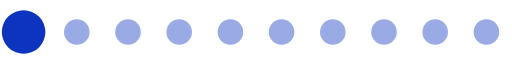
t = 0.00 s
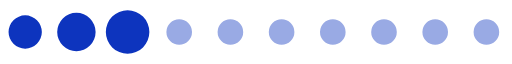
t = 0.20 s
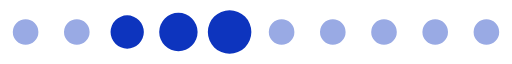
t = 0.39 s
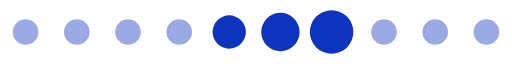
t = 0.59 s
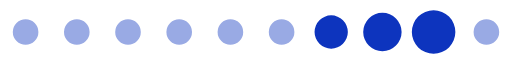
t = 0.78 s
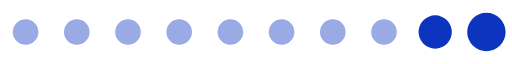
t = 0.98 s

The animated SVG that drew these frames (rendered in a browser with its animation timeline set to each time). Animation: 1 SMIL element (animateTransform=1); one cycle of 1.17 s, repeats indefinitely.

<?xml version="1.0" encoding="UTF-8" standalone="no"?><svg xmlns:svg="http://www.w3.org/2000/svg" xmlns="http://www.w3.org/2000/svg" xmlns:xlink="http://www.w3.org/1999/xlink" version="1.0" width="160px" height="20px" viewBox="0 0 128 16" xml:space="preserve"><rect x="0" y="0" width="100%" height="100%" fill="#FFFFFF" /><path fill="#99aae4" d="M6.4,4.8A3.2,3.2,0,1,1,3.2,8,3.2,3.2,0,0,1,6.4,4.8Zm12.8,0A3.2,3.2,0,1,1,16,8,3.2,3.2,0,0,1,19.2,4.8ZM32,4.8A3.2,3.2,0,1,1,28.8,8,3.2,3.2,0,0,1,32,4.8Zm12.8,0A3.2,3.2,0,1,1,41.6,8,3.2,3.2,0,0,1,44.8,4.8Zm12.8,0A3.2,3.2,0,1,1,54.4,8,3.2,3.2,0,0,1,57.6,4.8Zm12.8,0A3.2,3.2,0,1,1,67.2,8,3.2,3.2,0,0,1,70.4,4.8Zm12.8,0A3.2,3.2,0,1,1,80,8,3.2,3.2,0,0,1,83.2,4.8ZM96,4.8A3.2,3.2,0,1,1,92.8,8,3.2,3.2,0,0,1,96,4.8Zm12.8,0A3.2,3.2,0,1,1,105.6,8,3.2,3.2,0,0,1,108.8,4.8Zm12.8,0A3.2,3.2,0,1,1,118.4,8,3.2,3.2,0,0,1,121.6,4.8Z"/><g><path fill="#0d34be" d="M-42.7,3.84A4.16,4.16,0,0,1-38.54,8a4.16,4.16,0,0,1-4.16,4.16A4.16,4.16,0,0,1-46.86,8,4.16,4.16,0,0,1-42.7,3.84Zm12.8-.64A4.8,4.8,0,0,1-25.1,8a4.8,4.8,0,0,1-4.8,4.8A4.8,4.8,0,0,1-34.7,8,4.8,4.8,0,0,1-29.9,3.2Zm12.8-.64A5.44,5.44,0,0,1-11.66,8a5.44,5.44,0,0,1-5.44,5.44A5.44,5.44,0,0,1-22.54,8,5.44,5.44,0,0,1-17.1,2.56Z"/><animateTransform attributeName="transform" type="translate" values="23 0;36 0;49 0;62 0;74.5 0;87.5 0;100 0;113 0;125.5 0;138.5 0;151.5 0;164.5 0;178 0" calcMode="discrete" dur="1170ms" repeatCount="indefinite"/></g></svg>
